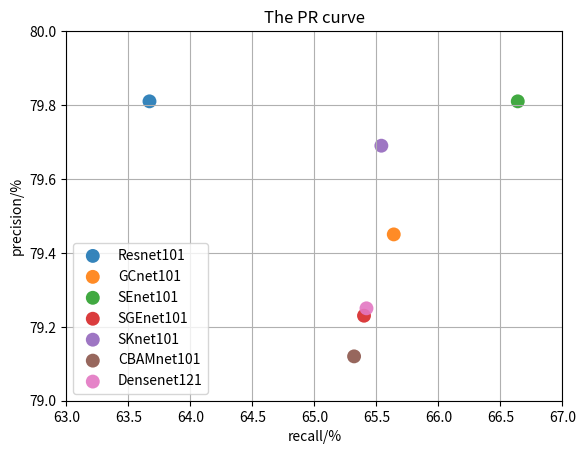

Here is the Python script that generated this plot: (Note: this script raises an exception after producing the figure.)
"""


"""
import numpy as numpy
import matplotlib.pyplot as plt 
import seaborn as sns 

"""draw a scatter plot for "precision" and "recall"""
def drawPRCurve(model_list, p_list, r_list, save_path): 
    fig, ax = plt.subplots()
    for i, model_name in enumerate(model_list):
        ax.scatter(r_list[i], p_list[i],s=100, label=model_name, alpha=0.9, edgecolors='none')
    ax.legend()
    ax.grid(True)
    plt.xlabel("recall/%")
    plt.ylabel("precision/%")
    plt.title("The PR curve")
    plt.xlim([63, 67])
    plt.ylim([79, 80])
    plt.savefig(save_path)
    plt.show()

""" draw histgram """
def drawBarPlot(model_list, data_list, y_label, save_path, title, label="accuracy"):
    assert label == "accuracy" or label == "f1"
    fix, ax = plt.subplots()
    sns.barplot(model_list, data_list, palette="rocket", ax=ax)
    # ax.axhline(91.5, color="k", clip_on=True)
    if label=="accuracy":
        plt.ylim([91, 92])
    elif label=="f1":
        plt.ylim([68, 71])
    ax.set_ylabel(y_label)
    plt.xticks(rotation = 10)
    plt.title(title)
    plt.savefig(save_path)
    plt.show()

if __name__ == "__main__":

    data = {
        "Resnet101": {"accuracy": 91.53, "precision": 79.81, "recall": 63.67, "F1": 68.52},
        "GCnet101": {"accuracy": 91.94, "precision": 79.45, "recall": 65.64, "F1": 68.94},
        "SEnet101": {"accuracy": 91.95, "precision": 79.81, "recall": 66.64, "F1": 68.99},
        "SGEnet101": {"accuracy": 91.60, "precision": 79.23, "recall": 65.40, "F1": 69.77},
        "SKnet101": {"accuracy": 91.93, "precision": 79.69, "recall": 65.54, "F1": 69.95},
        "CBAMnet101": {"accuracy": 91.42, "precision": 79.12, "recall": 65.32, "F1": 69.24},
        "Densenet121": {"accuracy": 91.64, "precision": 79.25, "recall": 65.42, "F1": 69.81}
    }

    model_list = []
    acc_list = []
    p_list = []
    r_list = []
    f_list = []

    for key, value in data.items():
        model_list.append(key);
        print(key)
        print(value)
        for k, v in value.items():
            if k == "accuracy":
                acc_list.append(v)
            if k == "precision":
                p_list.append(v)
            if k == "recall":
                r_list.append(v)
            if k == "F1":
                f_list.append(v)

    drawPRCurve(model_list, p_list, r_list, "Precision-Recall Scatter");
    drawBarPlot(model_list, acc_list, "accuracy/%",  "acc_curve","The model's accuracy", "accuracy")
    drawBarPlot(model_list, f_list,"F1/%", "f1_curve","The model's F1 ", "f1")
    